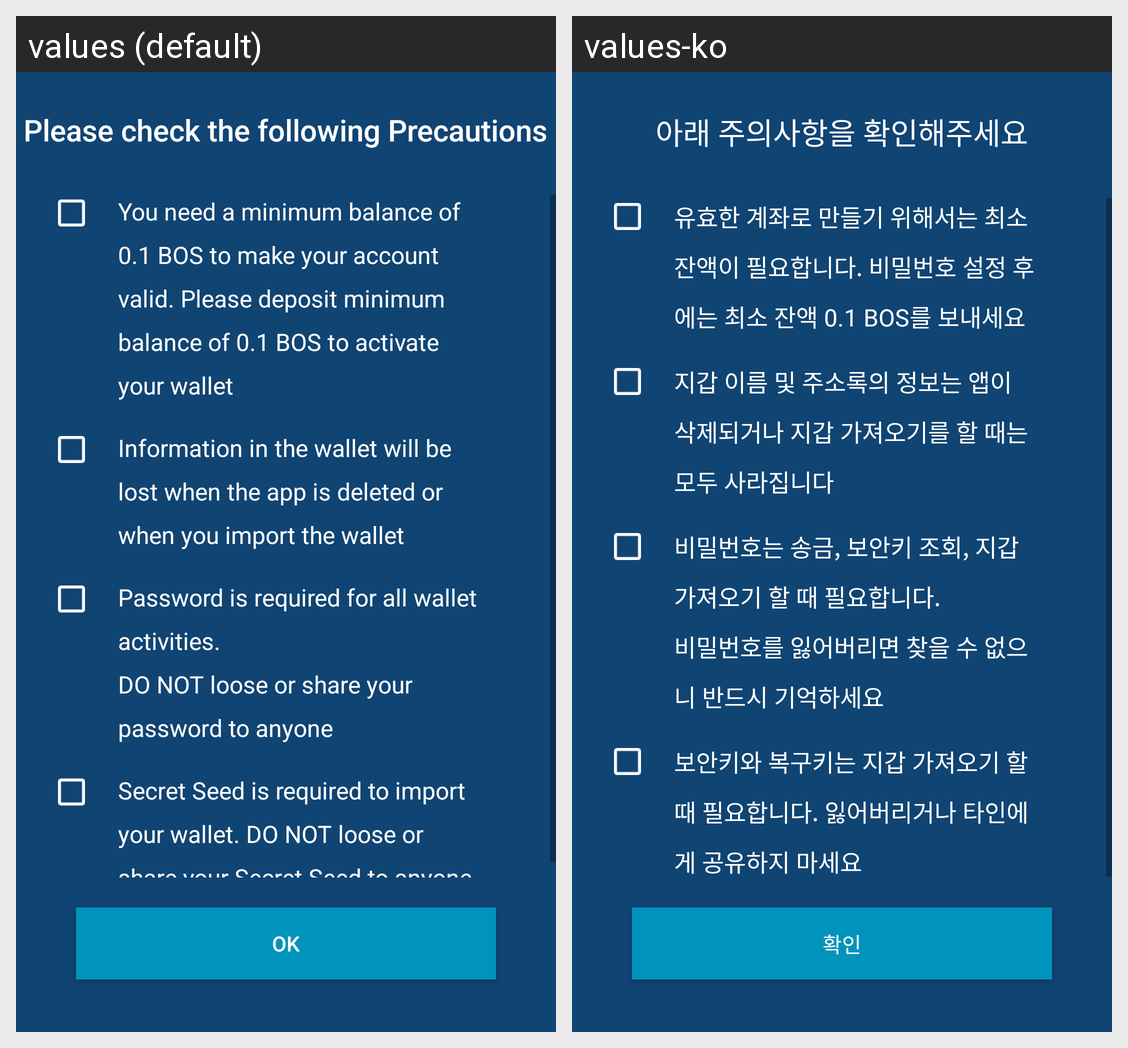

Here is an Android app screen in its default locale and in the app's own translations. Write out the translated-string differences for the strings that appear on this screen.
Android screen res/layout/activity_create_notice.xml rendered under 2 locales, left to right: values (default), values-ko. Device: Nexus 5 (rendered at 1080×1920; each locale shown at half size, 540×960, under a caption strip naming it); theme AppTheme.NoActionBar.
Strings drawn on this screen, with the default value and each locale's value (text and hints the layout hard-codes, and strings that could not be matched under every locale, appear in the picture but are not listed):

please_check
  values: Please check the following Precautions
  values-ko: 아래 주의사항을 확인해주세요

min_balance
  values: You need a minimum balance of 0.1 BOS to make your account valid. Please deposit minimum balance of 0.1 BOS to activate your wallet
  values-ko: 유효한 계좌로 만들기 위해서는 최소 잔액이 필요합니다. 비밀번호 설정 후에는 최소 잔액 0.1 BOS를 보내세요

wallet_name
  values: Information in the wallet will be lost when the app is deleted or when you import the wallet
  values-ko: 지갑 이름 및 주소록의 정보는 앱이 삭제되거나 지갑 가져오기를 할 때는 모두 사라집니다

your_pw
  values: Password is required for all wallet activities.
      DO NOT loose or share your password to anyone
  values-ko: 비밀번호는 송금, 보안키 조회, 지갑 가져오기 할 때 필요합니다.
      비밀번호를 잃어버리면 찾을 수 없으니 반드시 기억하세요

secret_seed
  values: Secret Seed is required to import your wallet. DO NOT loose or share your Secret Seed to anyone
  values-ko: 보안키와 복구키는 지갑 가져오기 할 때 필요합니다. 잃어버리거나 타인에게 공유하지 마세요

ok
  values: OK
  values-ko: 확인
